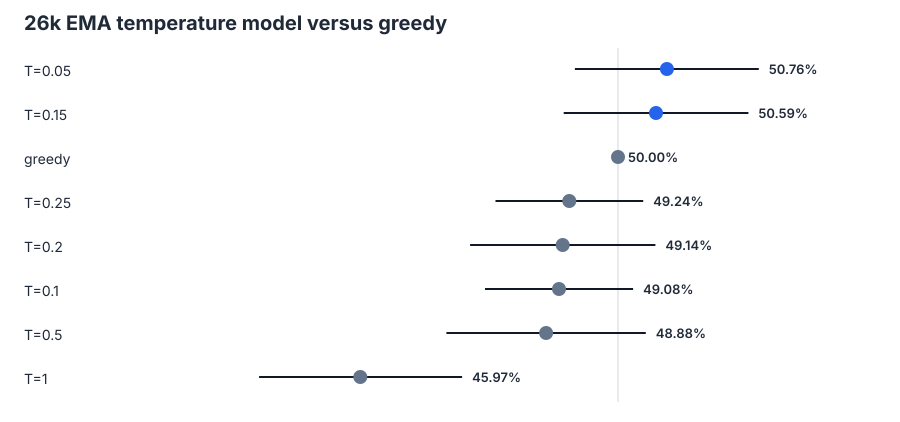

The file beside this chart, header and first rows:
temperature, label, logit_strength_vs_greedy, logit_standard_error, modeled_score_vs_greedy, modeled_score_vs_greedy_ci95_low, modeled_score_vs_greedy_ci95_high
0.05, T=0.05, 0.03057, 0.02934, 0.5076, 0.4933, 0.522
0.15, T=0.15, 0.02378, 0.02946, 0.5059, 0.4915, 0.5204
0.0, greedy, 0.0, 0.0, 0.5, 0.5, 0.5
0.25, T=0.25, -0.03041, 0.02356, 0.4924, 0.4809, 0.5039
0.2, T=0.2, -0.03457, 0.02957, 0.4914, 0.4769, 0.5058
0.1, T=0.1, -0.03687, 0.02364, 0.4908, 0.4792, 0.5024
0.5, T=0.5, -0.04497, 0.03182, 0.4888, 0.4732, 0.5043
1.0, T=1, -0.1614, 0.03259, 0.4597, 0.4439, 0.4756
